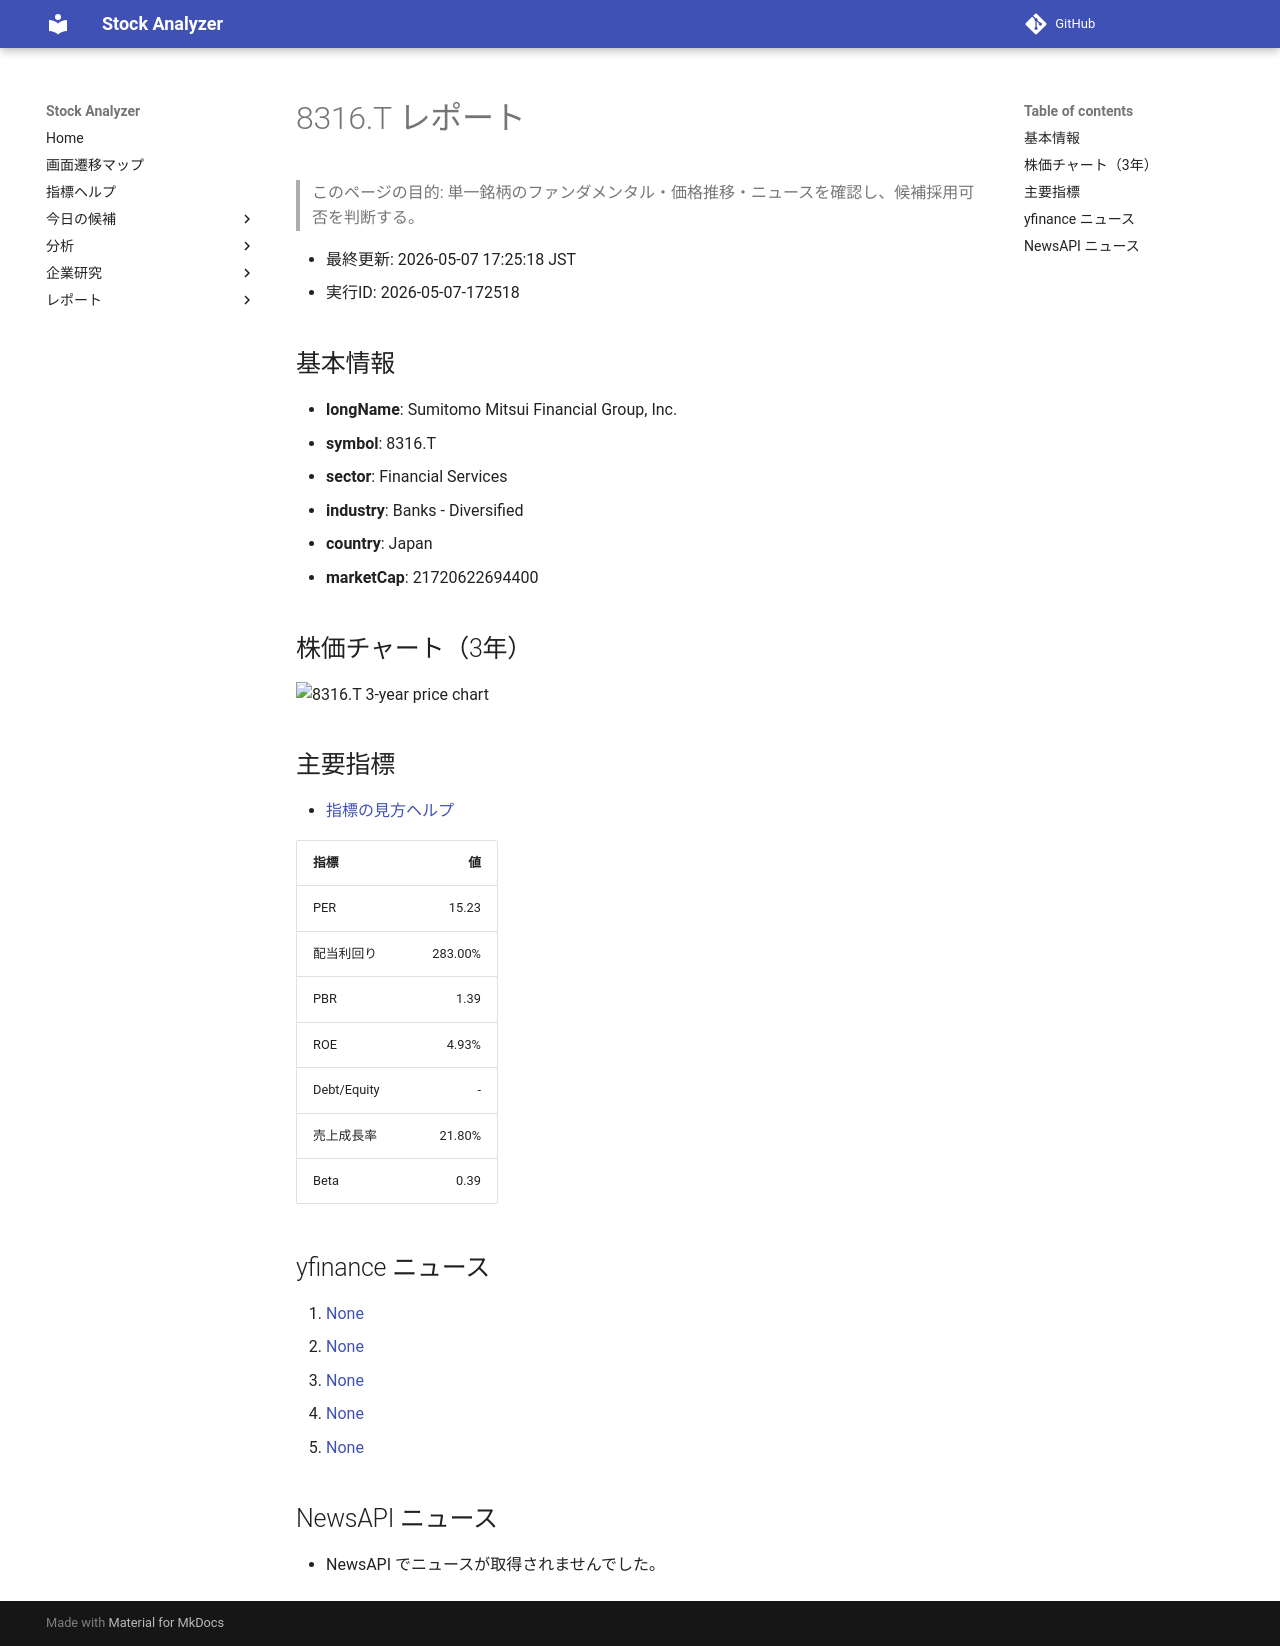

repository: Yumi-note/Making-APP · page: reports/2026-05-07/172518/8316_T/index.html · generator: mkdocs

# 8316.T レポート

> このページの目的: 単一銘柄のファンダメンタル・価格推移・ニュースを確認し、候補採用可否を判断する。

- 最終更新: 2026-05-07 17:25:18 JST
- 実行ID: 2026-05-07-172518

## 基本情報

- **longName**: Sumitomo Mitsui Financial Group, Inc.
- **symbol**: 8316.T
- **sector**: Financial Services
- **industry**: Banks - Diversified
- **country**: Japan
- **marketCap**: 21720622694400

## 株価チャート（3年）

![8316.T 3-year price chart](8316_T_3y.png)

## 主要指標

- [指標の見方ヘルプ](../../../../indicators.md)

| 指標 | 値 |
|---|---:|
| PER | 15.23 |
| 配当利回り | 283.00% |
| PBR | 1.39 |
| ROE | 4.93% |
| Debt/Equity | - |
| 売上成長率 | 21.80% |
| Beta | 0.39 |

## yfinance ニュース

1. [None](None)
2. [None](None)
3. [None](None)
4. [None](None)
5. [None](None)

## NewsAPI ニュース

- NewsAPI でニュースが取得されませんでした。
